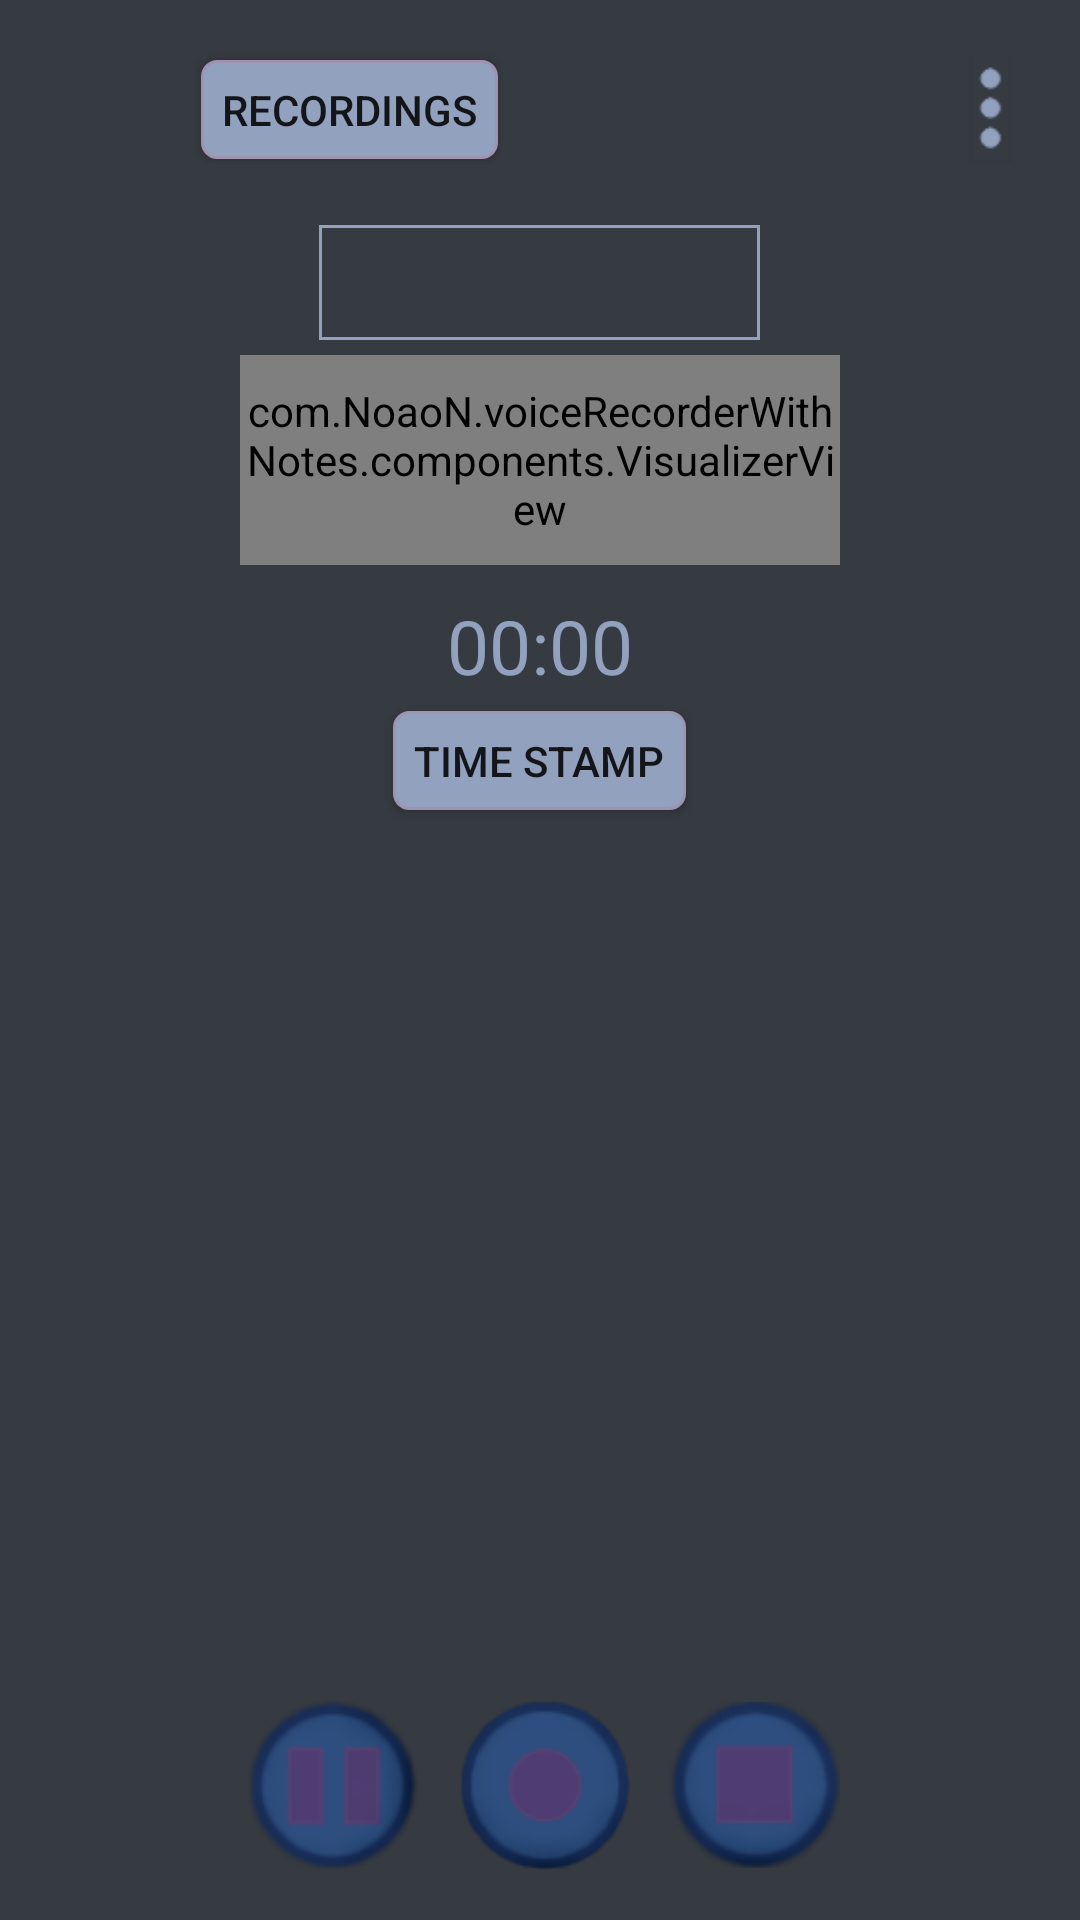

Produce the Android XML layout that renders to this screen, including the resource entries it uses.
<!-- AndroidManifest.xml: application theme AppTheme -->
<!-- res/layout/activity_recording.xml -->
<?xml version="1.0" encoding="utf-8"?>


<android.support.constraint.ConstraintLayout
    xmlns:android="http://schemas.android.com/apk/res/android"
    xmlns:app="http://schemas.android.com/apk/res-auto"
    android:layout_width="match_parent"
    android:layout_height="match_parent"
    android:background="@color/greyDark"
    android:orientation="vertical">

    <android.support.constraint.ConstraintLayout
        android:id="@+id/relativeLayoutTop"
        android:layout_width="fill_parent"
        android:layout_height="wrap_content"
        android:layout_margin="10dp"
        app:layout_constraintEnd_toEndOf="parent"
        app:layout_constraintStart_toStartOf="parent"
        app:layout_constraintTop_toTopOf="parent">

        <Button
            android:id="@+id/buttonRecordings"
            style="@style/blueBtnRecActivity"
            android:layout_width="wrap_content"
            android:layout_height="wrap_content"
            android:layout_alignParentStart="true"
            android:layout_marginStart="57dp"
            android:layout_marginTop="10dp"
            app:layout_constraintStart_toStartOf="parent"
            app:layout_constraintTop_toTopOf="parent"
            android:text="recordings" />

        <ImageView
            android:layout_marginTop="5dp"
            android:visibility="visible"
            android:id="@+id/setBtn"
            android:layout_width="40dp"
            android:layout_height="40dp"
            app:layout_constraintTop_toTopOf="parent"
            app:layout_constraintEnd_toEndOf="parent"
            android:layout_alignParentEnd="true"
            android:layout_gravity="right"
            android:src="@drawable/settings_dark"/>
    </android.support.constraint.ConstraintLayout>

    <LinearLayout
        android:id="@+id/linearLayout"
        android:layout_width="wrap_content"
        android:layout_marginTop="20dp"
        android:layout_height="wrap_content"
        android:layout_centerInParent="true"
        android:orientation="vertical"
        app:layout_constraintStart_toStartOf="parent"
        app:layout_constraintEnd_toEndOf="parent"
        app:layout_constraintTop_toBottomOf="@+id/relativeLayoutTop"
        >

        <EditText
            android:id="@+id/fileNameEditText"
            android:layout_width="147dp"
            android:layout_height="wrap_content"
            android:layout_gravity="center"
            android:background="@drawable/grey_blue_light_border"
            android:padding="7dp"
            android:text=""
            android:textAlignment="center"
            android:textColor="@color/greyPurpleLight" />

        <com.NoaoN.voiceRecorderWithNotes.components.VisualizerView
            android:id="@+id/visualizer"
            android:layout_width="200dp"
            android:layout_height="70dp"
            android:layout_centerHorizontal="true"
            android:layout_margin="5dp"
            android:background="@drawable/grey_blue_light_border" />

        <Chronometer
            android:id="@+id/chronometer"
            android:layout_width="wrap_content"
            android:layout_height="wrap_content"
            android:layout_gravity="center"
            android:layout_marginTop="5dp"
            android:layout_marginBottom="5dp"
            android:text="@string/zero_time"
            android:textAlignment="center"
            android:textColor="@color/greyBlueLight"
            android:textSize="25sp"
            android:visibility="visible" />

        <Button
            android:id="@+id/buttonAddTimeStamp"
            style="@style/blueBtnRecActivity"
            android:layout_width="wrap_content"
            android:layout_height="wrap_content"
            android:layout_gravity="center"
            android:layout_marginBottom="10dp"
            android:text="time stamp" />

        <ExpandableListView
            android:id="@+id/dialogListRecording"
            android:layout_width="match_parent"
            android:layout_height="250dp"
            android:visibility="gone"
            />

    </LinearLayout>

    <LinearLayout
        android:id="@+id/linearLayoutBottom"
        android:layout_width="fill_parent"
        android:layout_height="wrap_content"
        android:layout_alignParentBottom="true"
        android:layout_centerHorizontal="true"
        android:gravity="center"
        android:layout_margin="10dp"
        app:layout_constraintEnd_toEndOf="parent"
        app:layout_constraintStart_toStartOf="parent"
        app:layout_constraintBottom_toBottomOf="parent">

        <ImageView
            android:id="@+id/pauseBtn"
            style="@style/imageViewRecActivity"
            android:src="@drawable/pause_darker" />

        <ImageView
            android:id="@+id/recordBtn"
            style="@style/imageViewRecActivity"
            android:src="@drawable/record_darker" />

        <ImageView
            android:id="@+id/stopBtn"
            style="@style/imageViewRecActivity"
            android:src="@drawable/stop_darker" />
    </LinearLayout>

</android.support.constraint.ConstraintLayout>
<!-- resources referenced by this layout -->
<resources>
  <color name="greyBlueLight">#91A1BE</color>
  <color name="greyDark">#363A41</color>
  <color name="greyPurpleLight">#867B9C</color>
  <!-- drawable grey_blue_light_border (drawable-v24) -->
  <?xml version="1.0" encoding="utf-8"?>
  
  <shape xmlns:android="http://schemas.android.com/apk/res/android"
      android:shape="rectangle" >
  
      
  
      
      <stroke
          android:width="1dp"
          android:color="@color/greyBlueLight" >
      </stroke>
  
  
  </shape>
  <!-- drawable pause_darker: png bitmap (drawable-v24, 5029 bytes) -->
  <!-- drawable record_darker: png bitmap (drawable-v24, 4511 bytes) -->
  <!-- drawable settings_dark: png bitmap (drawable-v24, 1189 bytes) -->
  <!-- drawable stop_darker: png bitmap (drawable-v24, 6125 bytes) -->
  <string name="zero_time">00:00:00</string>
  <style name="blueBtnRecActivity">
          <item name="android:minHeight">25dp</item>
          <item name="android:minWidth">70dp</item>
          <item name="android:padding">7dp</item>
          <item name="android:background">@drawable/grey_blue_btn</item>
      </style>
  <style name="imageViewRecActivity">
          <item name="android:layout_width">60dp</item>
          <item name="android:layout_height">60dp</item>
          <item name="android:layout_margin">5dp</item>
      </style>
  <style name="AppTheme" parent="Theme.AppCompat.Light.DarkActionBar">
          
      </style>
  <!-- drawable grey_blue_btn (drawable-v24) -->
  <?xml version="1.0" encoding="utf-8"?>
  
  <selector xmlns:android="http://schemas.android.com/apk/res/android">
      <item android:drawable="@drawable/grey_blue_darker"
          android:state_pressed="true" />
      <item android:drawable="@drawable/grey_blue_btn_default" />
  </selector>
  <!-- drawable grey_blue_darker (drawable-v24) -->
  <?xml version="1.0" encoding="utf-8"?>
  
  <shape xmlns:android="http://schemas.android.com/apk/res/android"
      android:shape="rectangle" >
  
      
      <solid
          android:color="@color/greyBlueDarker" >
      </solid>
      
      <stroke
          android:width="2dp"
          android:color="@color/greyPurpleLight" >
          
      </stroke>
      <corners android:radius="5dip" />
  </shape>
  <!-- drawable grey_blue_btn_default (drawable-v24) -->
  <?xml version="1.0" encoding="utf-8"?>
  
  <shape xmlns:android="http://schemas.android.com/apk/res/android"
      android:shape="rectangle" >
  
      
      <solid
          android:color="@color/greyBlueLight" >
      </solid>
      
      <stroke
          android:width="1dp"
          android:color="@color/greyPurpleVeryLight" >
          
      </stroke>
      <corners android:radius="5dip" />
  </shape>
  <color name="greyBlueDarker">#6A81AA</color>
  <color name="greyPurpleVeryLight">#9E94B1</color>
</resources>
